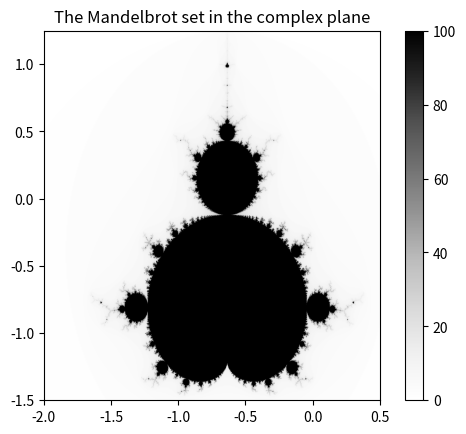

Reproduce this figure in Python.
import numpy as np
import matplotlib.pylab as plt
import time

"""
This programm is a Python script which chooses some rectangle in the
complex plane, colors that rectangle according to mandelbrot method
and saves the coloring as an image  
"""

start=time.time()
def m1(z,maxx):
     c=z
     for i in range(maxx):
          if abs(z)>2:
               return i
          z=z**2+c
     return maxx


def m2(xmin,xmax,ymin,ymax,maxx,w,h):
     hold=np.zeros((w,h))
     for ii, i in enumerate(np.linspace(xmin,xmax,w)):
          for jj, j in enumerate(np.linspace(ymin,ymax,h)):
               c= complex(i,j)
               hold[ii,jj]=m1(c,maxx)
     return hold

def m3(hold,xmin,xmax,ymin,ymax,w,h):
     plt.imshow(hold,cmap = 'Greys',extent=(xmin,xmax,ymin,ymax))
     plt.colorbar()
     plt.title("The Mandelbrot set in the complex plane")
     plt.savefig("mandelbrot1.png")
     plt.show()
     
     
     

if __name__ == "__main__":
     xmin =-2;xmax=0.5;ymin=-1.5;ymax=1.25;maxx=100;w=1000;h=1000
     hold=m2(xmin,xmax,ymin,ymax,maxx,w,h)
     print(time.time() - start)
     m3(hold,xmin,xmax,ymin,ymax,w,h)
     
     
     
     
     
     
     
